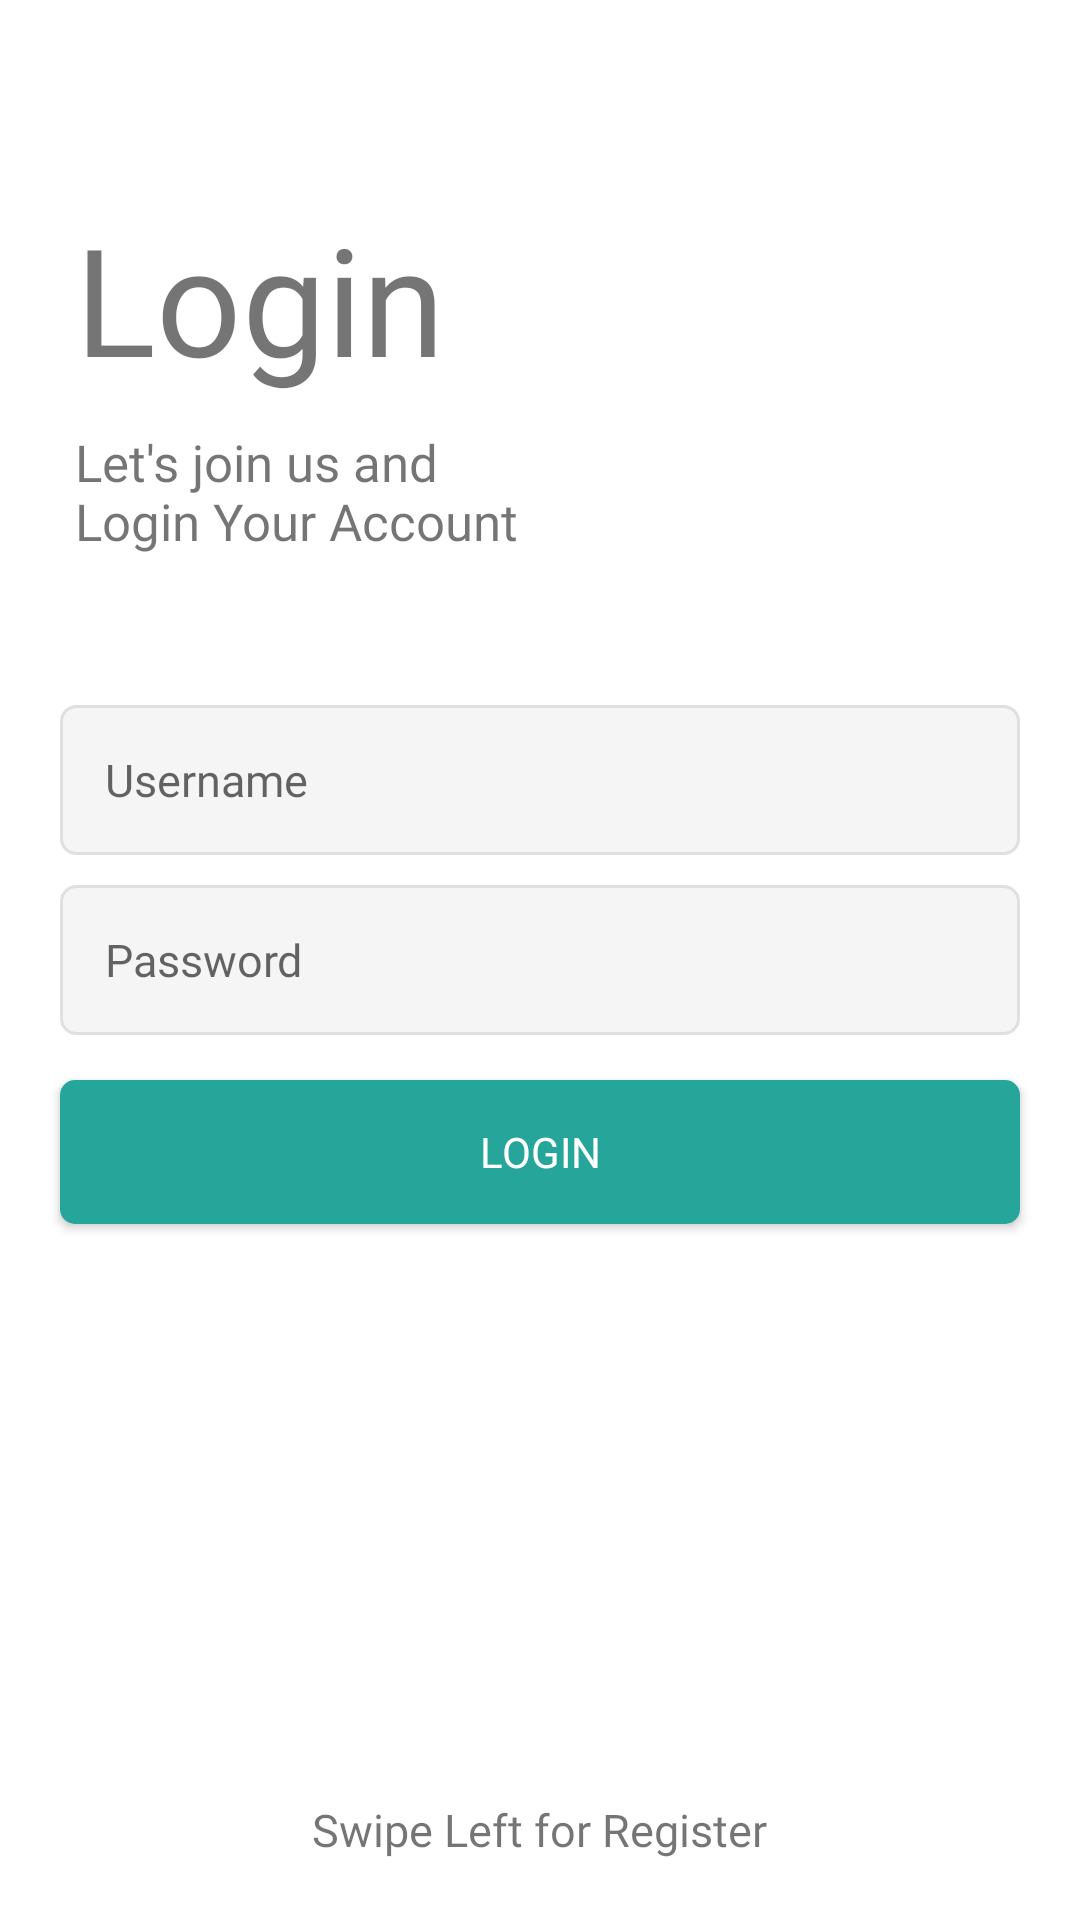

Here is an Android app screen rendered from its layout file. Give the layout XML and the strings, colors and styles it references.
<!-- AndroidManifest.xml: application theme Theme.MobilePrak_Tugas5 -->
<!-- res/layout/activity_main5.xml -->
<?xml version="1.0" encoding="utf-8"?>
<RelativeLayout
    xmlns:android="http://schemas.android.com/apk/res/android"
    xmlns:app="http://schemas.android.com/apk/res-auto"
    xmlns:tools="http://schemas.android.com/tools"
    android:layout_width="match_parent"
    android:layout_height="match_parent"
    tools:context=".MainActivity5">
    <TextView
        android:id="@+id/tv_title"
        android:layout_width="wrap_content"
        android:layout_height="wrap_content"
        android:text="@string/login"
        android:textSize="50sp"
        android:fontFamily="@font/indigo_daisy"
        android:layout_marginStart="25dp"
        android:layout_marginBottom="10dp"
        android:layout_above="@id/tv_subtitle"/>
    <TextView
        android:id="@+id/tv_subtitle"
        android:layout_width="wrap_content"
        android:layout_height="wrap_content"
        android:text="@string/tagLogin"
        android:textSize="17sp"
        android:fontFamily="@font/roboto_regular"
        android:layout_marginStart="25dp"
        android:layout_marginBottom="50dp"
        android:layout_above="@id/signinusernameEditText"/>
    <EditText
        android:id="@+id/signinusernameEditText"
        android:layout_width="match_parent"
        android:layout_height="50dp"
        android:hint="@string/username"
        android:layout_marginLeft="20dp"
        android:layout_marginRight="20dp"
        android:padding="15dp"
        android:inputType="textEmailAddress"
        android:fontFamily="@font/roboto_regular"
        android:layout_above="@id/signinpasswordEditText"
        android:background="@drawable/et_custom"
        android:textSize="15sp" />
    <EditText
        android:id="@+id/signinpasswordEditText"
        android:layout_width="match_parent"
        android:layout_height="50dp"
        android:hint="@string/password"
        android:layout_marginLeft="20dp"
        android:layout_marginRight="20dp"
        android:layout_marginTop="10dp"
        android:padding="15dp"
        android:fontFamily="@font/roboto_regular"
        android:inputType="textPassword"
        android:layout_centerInParent="true"
        android:background="@drawable/et_custom"
        android:textSize="15sp" />
    <Button
        android:id="@+id/Signinbuttonid"
        android:layout_width="match_parent"
        android:layout_height="wrap_content"
        android:layout_below="@id/signinpasswordEditText"
        android:background="@drawable/btn_custom"
        android:layout_marginLeft="20dp"
        android:layout_marginRight="20dp"
        android:layout_marginTop="15dp"
        android:fontFamily="@font/roboto_regular"
        android:textColor="@android:color/white"
        android:text="@string/login"/>
    <ImageButton
        android:id="@+id/SignUpHerebuttonid"
        android:layout_width="50dp"
        android:layout_height="50dp"
        android:src="@drawable/ic_arrow_right"
        android:background="?android:attr/selectableItemBackground"
        android:layout_above="@id/swipeRight"
        android:layout_centerHorizontal="true"/>
    <TextView
        android:id="@+id/swipeRight"
        android:layout_width="wrap_content"
        android:layout_height="wrap_content"
        android:text="@string/swipe_left_for_register"
        android:textSize="15sp"
        android:fontFamily="@font/roboto_regular"
        android:layout_centerHorizontal="true"
        android:layout_alignParentBottom="true"
        android:layout_marginBottom="20dp"/>
</RelativeLayout>
<!-- resources referenced by this layout -->
<resources>
  <!-- drawable btn_custom (drawable) -->
  <?xml version="1.0" encoding="utf-8"?>
  <shape xmlns:android="http://schemas.android.com/apk/res/android"
      android:padding="10dp"
      android:shape="rectangle" >
      <solid android:color="#26a69a" />
      <corners
          android:bottomLeftRadius="5dp"
          android:bottomRightRadius="5dp"
          android:topLeftRadius="5dp"
          android:topRightRadius="5dp" />
  </shape>
  <!-- drawable et_custom (drawable) -->
  <?xml version="1.0" encoding="utf-8"?>
  <shape xmlns:android="http://schemas.android.com/apk/res/android"
      android:padding="10dp"
      android:shape="rectangle" >
      <solid android:color="#f5f5f5" />
      <stroke
          android:width="1dp"
          android:color="#e0e0e0" />
      <corners
          android:bottomLeftRadius="5dp"
          android:bottomRightRadius="5dp"
          android:topLeftRadius="5dp"
          android:topRightRadius="5dp" />
  </shape>
  <string name="login">Login</string>
  <string name="password">Password</string>
  <string name="swipe_left_for_register">Swipe Left for Register</string>
  <string name="tagLogin">Let\'s join us and \nLogin Your Account</string>
  <string name="username">Username</string>
  <style name="Theme.MobilePrak_Tugas5" parent="Theme.MaterialComponents.DayNight.DarkActionBar">
          
          <item name="colorPrimary">@color/purple_500</item>
          <item name="colorPrimaryVariant">@color/purple_700</item>
          <item name="colorOnPrimary">@color/white</item>
          
          <item name="colorSecondary">@color/teal_200</item>
          <item name="colorSecondaryVariant">@color/teal_700</item>
          <item name="colorOnSecondary">@color/black</item>
          
          <item name="android:statusBarColor">?attr/colorPrimaryVariant</item>
          
      </style>
  <color name="purple_500">#FF6200EE</color>
  <color name="purple_700">#FF3700B3</color>
  <color name="white">#FFFFFFFF</color>
  <color name="teal_200">#FF03DAC5</color>
  <color name="teal_700">#FF018786</color>
  <color name="black">#FF000000</color>
</resources>
